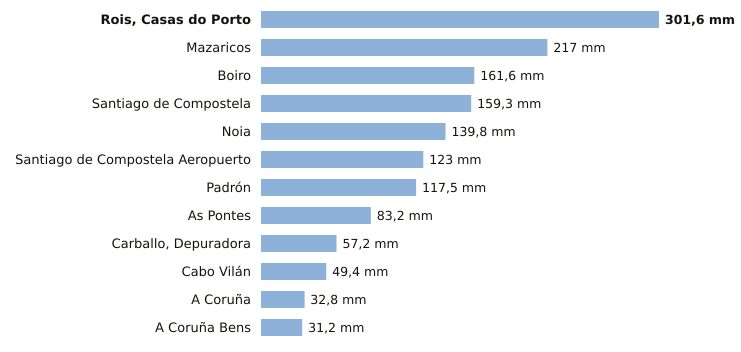

The file beside this chart, header and first rows:
estacion, provincia, indicativo, mm_6_dias_anteriores, mm_hoy, mm_7_dias, horas_de_hoy
Rois, Casas do Porto, A Coruña, 1476R, 301.6, 0.0, 301.6, 2
Mazaricos, A Coruña, 1406X, 217.0, 0.0, 217.0, 3
Boiro, A Coruña, 1442U, 161.6, 0.0, 161.6, 2
Santiago de Compostela, A Coruña, 1475X, 159.3, 0.0, 159.3, 3
Noia, A Coruña, 1435C, 139.8, 0.0, 139.8, 1
Santiago de Compostela Aeropuerto, A Coruña, 1428, 123.0, 0.0, 123.0, 3
Padrón, A Coruña, 1473A, 117.5, 0.0, 117.5, 3
As Pontes, A Coruña, 1363X, 83.2, 0.0, 83.2, 2
Carballo, Depuradora, A Coruña, 1390X, 57.2, 0.0, 57.2, 1
Cabo Vilán, A Coruña, 1393, 49.3, 0.1, 49.4, 3
A Coruña, A Coruña, 1387, 32.6, 0.2, 32.8, 3
A Coruña Bens, A Coruña, 1387D, 31.1, 0.1, 31.2, 3
